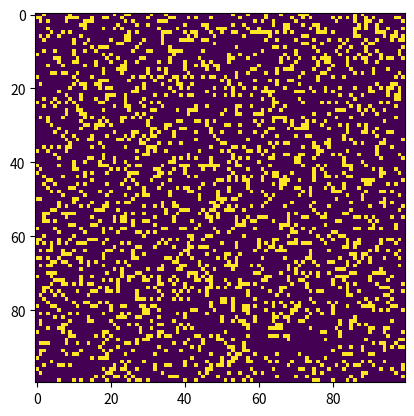

Generate this figure with matplotlib:
"""
conway.py 

A simple Python/matplotlib implementation of Conway's Game of Life.

Author: Mahesh Venkitachalam
"""

import sys, argparse
import numpy as np
import matplotlib.pyplot as plt 
import matplotlib.animation as animation

def randomGrid(N):
    """returns a grid of NxN random values"""
    return np.random.choice([255, 0], N*N, p=[0.2, 0.8]).reshape(N, N)

def addGlider(i, j, grid):
    """adds a glider with top left cell at (i, j)"""
    glider = np.array([[0,    0, 255], 
                       [255,  0, 255], 
                       [0,  255, 255]])
    grid[i:i+3, j:j+3] = glider

def addGosperGliderGun(i, j, grid):
    """adds a Gosper Glider Gun with top left cell at (i, j)"""
    gun = np.zeros(11*38).reshape(11, 38)

    gun[5][1] = gun[5][2] = 255
    gun[6][1] = gun[6][2] = 255

    gun[3][13] = gun[3][14] = 255
    gun[4][12] = gun[4][16] = 255
    gun[5][11] = gun[5][17] = 255
    gun[6][11] = gun[6][15] = gun[6][17] = gun[6][18] = 255
    gun[7][11] = gun[7][17] = 255
    gun[8][12] = gun[8][16] = 255
    gun[9][13] = gun[9][14] = 255

    gun[1][25] = 255
    gun[2][23] = gun[2][25] = 255
    gun[3][21] = gun[3][22] = 255
    gun[4][21] = gun[4][22] = 255
    gun[5][21] = gun[5][22] = 255
    gun[6][23] = gun[6][25] = 255
    gun[7][25] = 255

    gun[3][35] = gun[3][36] = 255
    gun[4][35] = gun[4][36] = 255

    grid[i:i+11, j:j+38] = gun

def update(frameNum, img, grid, N):
    # copy grid since we require 8 neighbors for calculation
    # and we go line by line 
    newGrid = grid.copy()
    for i in range(N):
        for j in range(N):
            # compute 8-neghbor sum
            # using toroidal boundary conditions - x and y wrap around 
            # so that the simulaton takes place on a toroidal surface.
            total = int((grid[i, (j-1)%N] + grid[i, (j+1)%N] + 
                         grid[(i-1)%N, j] + grid[(i+1)%N, j] + 
                         grid[(i-1)%N, (j-1)%N] + grid[(i-1)%N, (j+1)%N] + 
                         grid[(i+1)%N, (j-1)%N] + grid[(i+1)%N, (j+1)%N])/255)
            # apply Conway's rules
            if grid[i, j]  == 255:
                if (total < 2) or (total > 3):
                    newGrid[i, j] = 0
            else:
                if total == 3:
                    newGrid[i, j] = 255
    # update data
    img.set_data(newGrid)
    grid[:] = newGrid[:]
    # need to return a tuple here, since this callback 
    # function needs to return an interable.
    return img,

# main() function
def main():
    # Command line args are in sys.argv[1], sys.argv[2] ..
    # sys.argv[0] is the script name itself and can be ignored
    # parse arguments
    parser = argparse.ArgumentParser(description="Runs Conway's Game of Life simulation.")
    # add arguments
    parser.add_argument('--grid-size', dest='N', required=False)
    parser.add_argument('--interval', dest='interval', required=False)
    parser.add_argument('--glider', action='store_true', required=False)
    parser.add_argument('--gosper', action='store_true', required=False)
    args = parser.parse_args()
    
    # set grid size
    N = 100
        
    # set animation update interval
    updateInterval = 50
    if args.interval:
        updateInterval = int(args.interval)

    # declare grid
    grid = np.array([])
    # check if "glider" demo flag is specified
    if args.glider:
        grid = np.zeros(N*N).reshape(N, N)
        addGlider(1, 1, grid)
    elif args.gosper:
        grid = np.zeros(N*N).reshape(N, N)
        addGosperGliderGun(10, 10, grid)
    else: 
        # set N if specified and valid
        if args.N and int(args.N) > 8:
            N = int(args.N)
        # populate grid with random on/off - more off than on
        grid = randomGrid(N)

    # set up animation
    fig, ax = plt.subplots()
    img = ax.imshow(grid, interpolation='nearest')
    ani = animation.FuncAnimation(fig, update, fargs=(img, grid, N, ),
                                  frames = 10,
                                  interval=updateInterval)

    plt.show()

# call main
if __name__ == '__main__':
    main()
